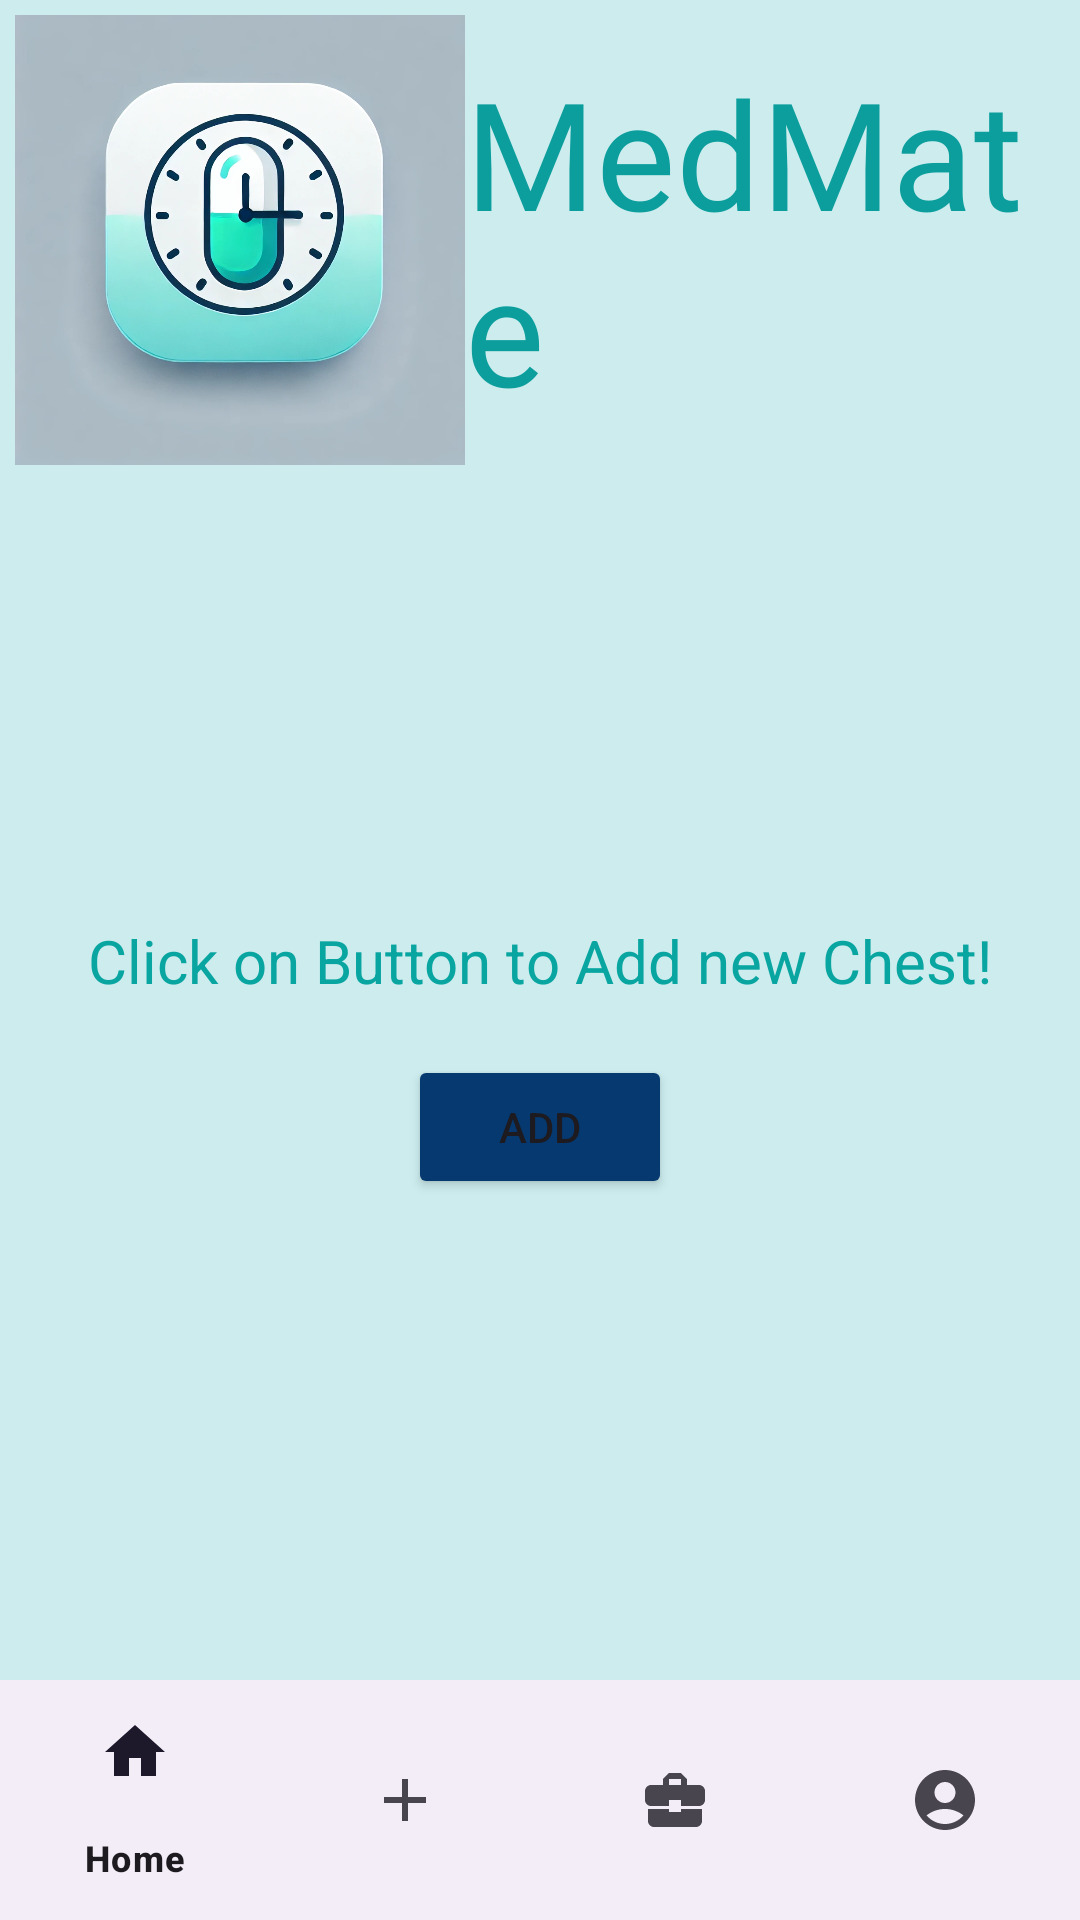

Reconstruct the res/layout file that produces this screen, plus the resources it refers to.
<!-- AndroidManifest.xml: application theme Theme.MedMate -->
<!-- res/layout/activity_chest.xml -->
<androidx.constraintlayout.widget.ConstraintLayout xmlns:android="http://schemas.android.com/apk/res/android"
    xmlns:tools="http://schemas.android.com/tools"
    android:layout_width="match_parent"
    android:layout_height="match_parent"
    xmlns:app="http://schemas.android.com/apk/res-auto"
    android:background="#ccecee">

    <RelativeLayout
        android:layout_width="match_parent"
        android:layout_height="wrap_content"
        android:padding="5dp"
        tools:ignore="MissingConstraints">

        <ImageView
            android:id="@+id/medImage"
            android:layout_width="150dp"
            android:layout_height="150dp"
            android:src="@drawable/mymed" />

        <TextView
            android:textColor="#0b9e9c"
            android:layout_width="wrap_content"
            android:layout_height="wrap_content"
            android:layout_toRightOf="@id/medImage"
            android:layout_centerVertical="true"
            android:fontFamily="@font/playfair_display_bold"
            android:text="MedMate"
            android:textSize="50sp" />
    </RelativeLayout>

    <TextView
        android:id="@+id/add_text"
        android:layout_width="wrap_content"
        android:layout_height="wrap_content"
        android:text="@string/click_to_button"
        android:padding="2dp"
        android:textColor="#09a5a0"
        android:textSize="20sp"
        app:layout_constraintTop_toTopOf="parent"
        app:layout_constraintBottom_toBottomOf="parent"
        app:layout_constraintStart_toStartOf="parent"
        app:layout_constraintEnd_toEndOf="parent"/>

    <Button
        android:id="@+id/add_chest_button"
        android:layout_width="wrap_content"
        android:layout_height="wrap_content"
        android:text="@string/add_button"
        android:backgroundTint="#063970"
        app:layout_constraintTop_toBottomOf="@id/add_text"
        app:layout_constraintStart_toStartOf="parent"
        app:layout_constraintEnd_toEndOf="parent"
        android:layout_marginTop="16dp"/>
    <androidx.recyclerview.widget.RecyclerView
        android:id="@+id/recycler_view_chests"
        android:layout_width="match_parent"
        android:layout_height="0dp"
        app:layout_constraintTop_toBottomOf="@id/add_chest_button"
        app:layout_constraintBottom_toTopOf="@id/nav_menu"
        android:layout_marginTop="16dp"
        tools:ignore="NotSibling" />


    <com.google.android.material.bottomnavigation.BottomNavigationView
        android:id="@+id/nav_menu"
        android:layout_width="match_parent"
        android:layout_height="wrap_content"
        app:menu="@menu/bottom_navmenu"
        app:layout_constraintBottom_toBottomOf="parent" />
</androidx.constraintlayout.widget.ConstraintLayout>
<!-- resources referenced by this layout -->
<resources>
  <!-- drawable mymed: webp bitmap (drawable, 93116 bytes) -->
  <string name="add_button">Add</string>
  <string name="click_to_button">Click on Button to Add new Chest!</string>
  <style name="Theme.MedMate" parent="Base.Theme.MedMate" />
  <style name="Base.Theme.MedMate" parent="Theme.Material3.DayNight.NoActionBar">
        <item name="android:windowContentTransitions">true</item>
      </style>
</resources>
